pico-8 play session: no input (idle), after a click and taps of 🅾, ❎, 🅾+❎, 🅾 in the second before t = 0

[t = 1 s] idle ~1s (no d-pad/buttons)
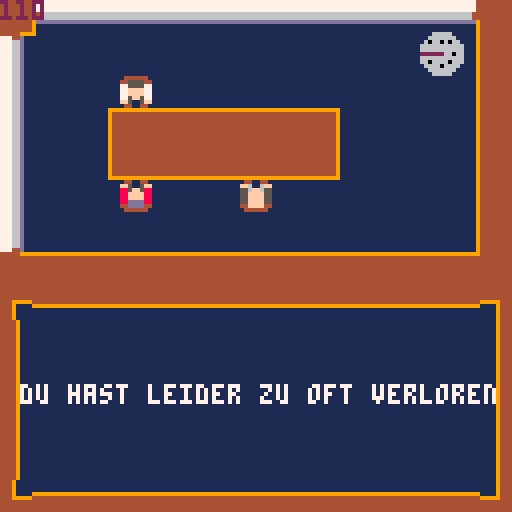
[t = 2 s] idle ~2s (no d-pad/buttons)
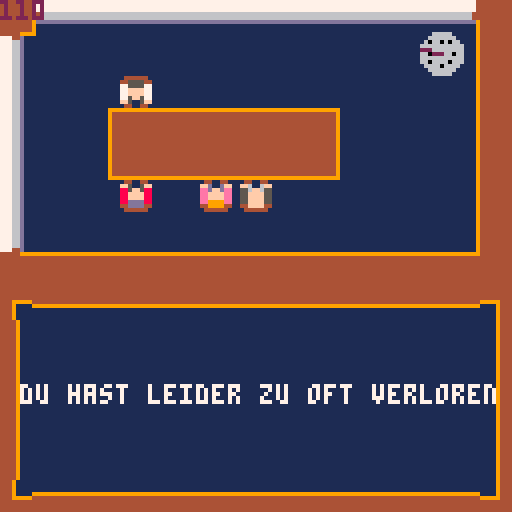
[t = 4 s] idle ~4s (no d-pad/buttons)
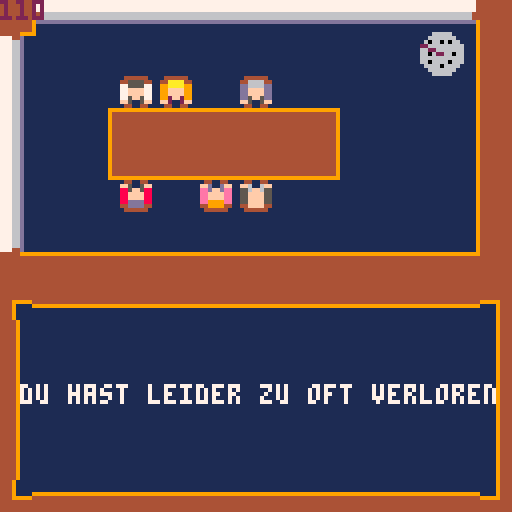
[t = 6 s] idle ~6s (no d-pad/buttons)
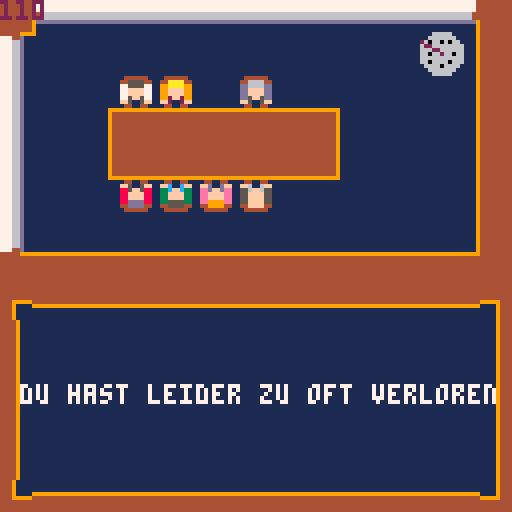

pico-8 cartridge
version 42
__lua__


function _draw()
 cls()
 map()
 x=5
 y=96
 cl=7
-- za=1
 drw_lehrer()
 drw_uhr(110,13,5)
 print("du hast leider zu oft verloren",x,y,cl)
 --print("du hast leider zu oft verloren",x,y+za,cl)
 --print("du hast leider zu oft verloren",x,y+za*2,cl)
 --print("du hast leider zu oft verloren",x,y+za*3,cl)
	--print("du hast leider zu oft verloren",x,y+za*4,cl)
 --print("du hast leider zu oft verloren",x,y+za*5,cl)
 --print("du hast leider zu oft verloren",x,y+za*6,cl)
end
-->8
function drw_lehrer()
	rf={0,4,3,2,5,7,4,1} --reihenfolge
	t = time()
	for i=0,7 do
	 local a = rf[i+1]
 	if (a<4 and t>=i) spr(16+a,30+a*10,45)
 	if (a>=4 and t>=i) spr(16+a,30+(a-4)*10,19,1,1,1,0)
 end
end

function drw_uhr(x,y,r)
	circfill(x,y,r,6)	
	for i=0, 7 do
		pset(x+sin(i/8)*(r-2),y+cos(i/8)*(r-2),0)
	end
	t = time()/60+0.2
	local cx = sin(t)*r
	local cy = cos(t)*r	
	line(x,y,x+cx,y+cy,2)
	
	--circfill(x+cx,y+cy,1,2)
	? x
end
__gfx__
00000000444444444444444411111111444491111119444411111111111944444444911111111111444449991111111147777777777777777777777400000000
0000000044444444444444441111111144449111111944441111111111194444444491111111111177744d111111111147777777777777777777777400000000
0070070044444444444444441111111144449111111944441111111111194444444491111111111177766d111111111147777777777777777777777400000000
0007700044444444444444449999999944449111111944441119999911194444444491119999911177766d111111111144666666666666666666664400000000
0007700044444444999999994444444444449111111944441119444411199999999991114444911177766d111111111144666666666666666666664400000000
0070070044444444111111114444444444449111111944441119444411111111111111114444911177766d11111111119dddddddddddddddddddddd900000000
0000000044444444111111114444444444449111111944441119444411111111111111114444911177766d111111111191111111111111111111111900000000
0000000044444444111111114444444444449111111944441119444411111111111111114444911177766d111111111191111111111111111111111900000000
0440044004400440044004400440044004400440044004400440044004400440444444444449111177766d110000000044911111111194441111111900000000
ff5005ffffc00cffffd00dffff6006ffff5005ffff2002ffffb00bffff5005ff444444444449111177766d110000000044911111111194441111111900000000
885ff58833cffc33eedffdee556ff655775ff577992ff299eebffbeedd5ff5dd444444444449111177766d110000000044911111111194441111111900000000
88ffff8833ffff33eeffffee55ffff5577ffff7799ffff99eeffffeeddffffdd444999994449111177766d110000000044911111111194441111111900000000
88ffff8833ffff33eeffffee55ffff5577ffff7799ffff99eeffffeeddffffdd444911114449999977766d110000000044911111111194441111111900000000
88dddd8833555533ee9999ee55ffff557755557799aaaa99ee1111eedd6666dd444911114444444477766d110000000044911111111194441111111900000000
44dddd44445555444499994444ffff444455554444aaaa444411114444666644444911114444444477766d110000000044911111111194441111111900000000
0444444004444440044444400444444004444440044444400444444004444440444911114444444477766d110000000044911111111194449999999900000000
0000000000000000000000000000000000000000000000000000000000000000444444441111944477766d119111194411111144441111111111111100000000
0000000000000000000000000000000000000000000000000000000000000000444444441111944477766d119111194411111144441aa1111111111100000000
0000000000000000000000000000000000000000000000000000000000000000444444441111944477766d11911119441111114444aaa1111111111100000000
0000000000000000000000000000000000000000000000000000000000000000999994441111944477766d11911119441111114444aaa1111111111100000000
0000000000000000000000000000000000000000000000000000000000000000111194449999944477766d119111199911111144441aa1111111111100000000
0000000000000000000000000000000000000000000000000000000000000000111194444444444477766d111111111111111144441111111111111100000000
0000000000000000000000000000000000000000000000000000000000000000111194444444444477744d111111111111111144441111111111111100000000
00000000000000000000000000000000000000000000000000000000000000001111944444444444444449991111111191111994499999999999999900000000
00000000000000000000000000000000000000000000000000000000000000000000000091111111444444444444444411111111111111111111111900000000
00000000000000000000000000000000000000000000000000000000000000000000000011111111444444444444444411111111111111111111111900000000
00000000000000000000000000000000000000000000000000000000000000000000000011111111444444444444444411111111111111111111111900000000
00000000000000000000000000000000000000000000000000000000000000000000000011111111444444444444444411111111111111111111111900000000
00000000000000000000000000000000000000000000000000000000000000000000000011111111444444444444444411111111111111111111111900000000
00000000000000000000000000000000000000000000000000000000000000000000000011111111444444444444444411111111111111111111111900000000
00000000000000000000000000000000000000000000000000000000000000000000000011111111444444444444444411111111111111111111111900000000
00000000000000000000000000000000000000000000000000000000000000000000000011111111999444444444499911111114411111111111111900000000
__map__
010c0d0d0d0d0d0d0d0d0d0d0d0d0e0100000000000000000000000000000000000000000000000000000000000000000000000000000000000000000000000000000000000000000000000000000000000000000000000000000000000000000000000000000000000000000000000000000000000000000000000000000000
0a390b0b0b0b0b0b0b0b0b0b0b0b3e0100000000000000000000000000000000000000000000000000000000000000000000000000000000000000000000000000000000000000000000000000000000000000000000000000000000000000000000000000000000000000000000000000000000000000000000000000000000
1a0b0b0b0b0b0b0b0b0b0b0b0b0b3e0100000000000000000000000000000000000000000000000000000000000000000000000000000000000000000000000000000000000000000000000000000000000000000000000000000000000000000000000000000000000000000000000000000000000000000000000000000000
1a0b0b06030303030303090b0b0b3e0100000000000000000000000000000000000000000000000000000000000000000000000000000000000000000000000000000000000000000000000000000000000000000000000000000000000000000000000000000000000000000000000000000000000000000000000000000000
1a0b0b05010101010101040b0b0b3e0100000000000000000000000000000000000000000000000000000000000000000000000000000000000000000000000000000000000000000000000000000000000000000000000000000000000000000000000000000000000000000000000000000000000000000000000000000000
1a0b0b07020202020202080b0b0b3e0100000000000000000000000000000000000000000000000000000000000000000000000000000000000000000000000000000000000000000000000000000000000000000000000000000000000000000000000000000000000000000000000000000000000000000000000000000000
1a0b0b0b0b0b0b0b0b0b0b0b0b0b3e0100000000000000000000000000000000000000000000000000000000000000000000000000000000000000000000000000000000000000000000000000000000000000000000000000000000000000000000000000000000000000000000000000000000000000000000000000000000
2a2e2e2e2e2e2e2e2e2e2e2e2e2e1e0100000000000000000000000000000000000000000000000000000000000000000000000000000000000000000000000000000000000000000000000000000000000000000000000000000000000000000000000000000000000000000000000000000000000000000000000000000000
0101010101010101010101010101010100000000000000000000000000000000000000000000000000000000000000000000000000000000000000000000000000000000000000000000000000000000000000000000000000000000000000000000000000000000000000000000000000000000000000000000000000000000
1802020202020202020202020202022800000000000000000000000000000000000000000000000000000000000000000000000000000000000000000000000000000000000000000000000000000000000000000000000000000000000000000000000000000000000000000000000000000000000000000000000000000000
040b0b0b0b0b0b0b0b0b0b0b0b0b0b1d00000000000000000000000000000000000000000000000000000000000000000000000000000000000000000000000000000000000000000000000000000000000000000000000000000000000000000000000000000000000000000000000000000000000000000000000000000000
040b0b0b0b0b0b0b0b0b0b0b0b0b0b1d00000000000000000000000000000000000000000000000000000000000000000000000000000000000000000000000000000000000000000000000000000000000000000000000000000000000000000000000000000000000000000000000000000000000000000000000000000000
040b0b0b0b0b0b0b0b0b0b0b0b0b0b1d00000000000000000000000000000000000000000000000000000000000000000000000000000000000000000000000000000000000000000000000000000000000000000000000000000000000000000000000000000000000000000000000000000000000000000000000000000000
040b0b0b0b0b0b0b0b0b0b0b0b0b0b1d00000000000000000000000000000000000000000000000000000000000000000000000000000000000000000000000000000000000000000000000000000000000000000000000000000000000000000000000000000000000000000000000000000000000000000000000000000000
040b0b0b0b0b0b0b0b0b0b0b0b0b0b1d00000000000000000000000000000000000000000000000000000000000000000000000000000000000000000000000000000000000000000000000000000000000000000000000000000000000000000000000000000000000000000000000000000000000000000000000000000000
1903030303030303030303030303032900000000000000000000000000000000000000000000000000000000000000000000000000000000000000000000000000000000000000000000000000000000000000000000000000000000000000000000000000000000000000000000000000000000000000000000000000000000
